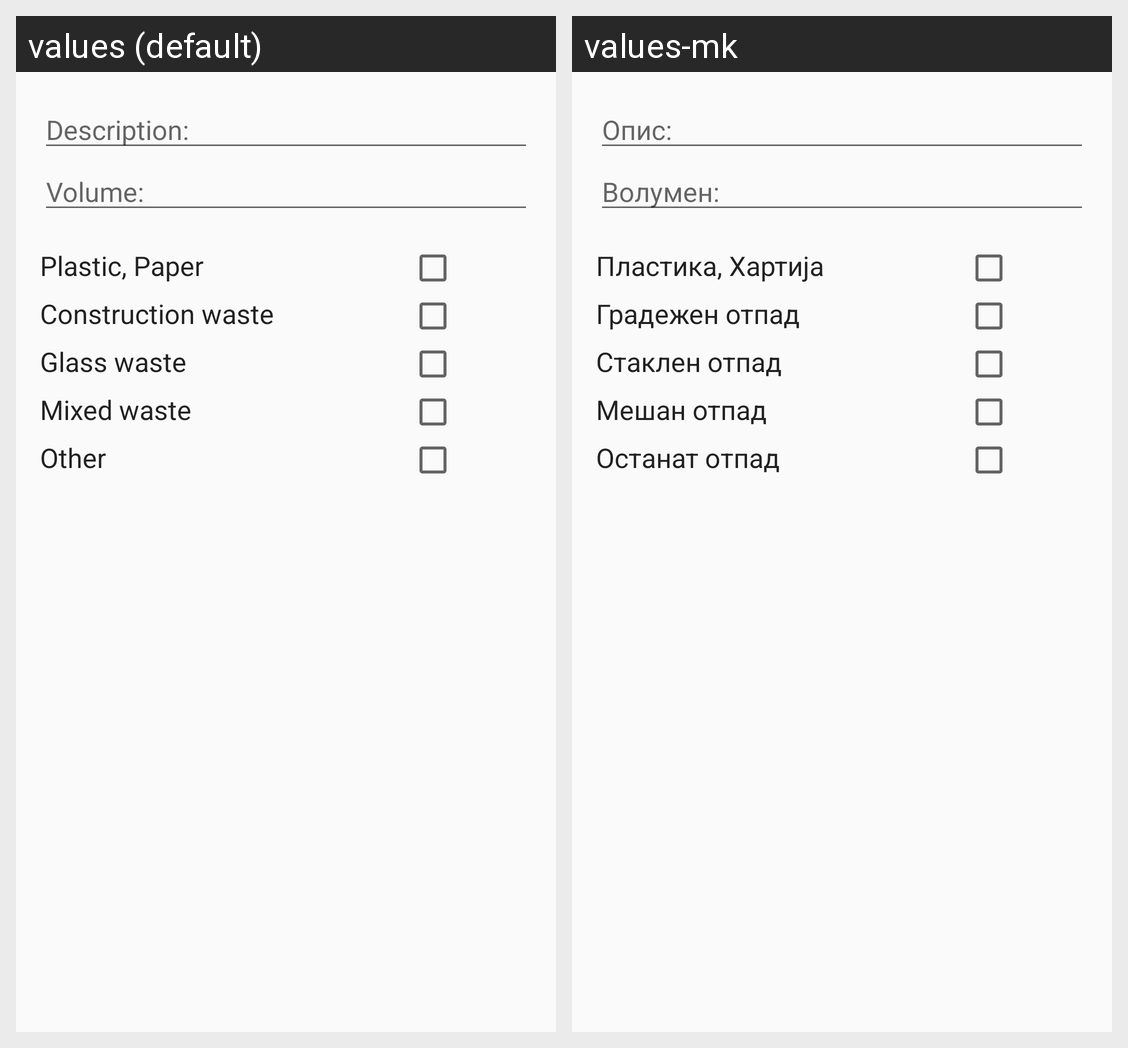

Locale-by-locale string values for the Android screen shown in this grid:
Android screen res/layout/dialog.xml rendered under 2 locales, left to right: values (default), values-mk. Device: Nexus 5 (rendered at 1080×1920; each locale shown at half size, 540×960, under a caption strip naming it); theme AppTheme.
Strings drawn on this screen, with the default value and each locale's value (text and hints the layout hard-codes, and strings that could not be matched under every locale, appear in the picture but are not listed):

description
  values: Description:
  values-mk: Опис:

volume
  values: Volume:
  values-mk: Волумен:

plastik_paper
  values: Plastic, Paper
  values-mk: Пластика, Хартија

construction
  values: Construction waste
  values-mk: Градежен отпад

glass
  values: Glass waste
  values-mk: Стаклен отпад

mixed
  values: Mixed waste
  values-mk: Мешан отпад

other
  values: Other
  values-mk: Останат отпад
